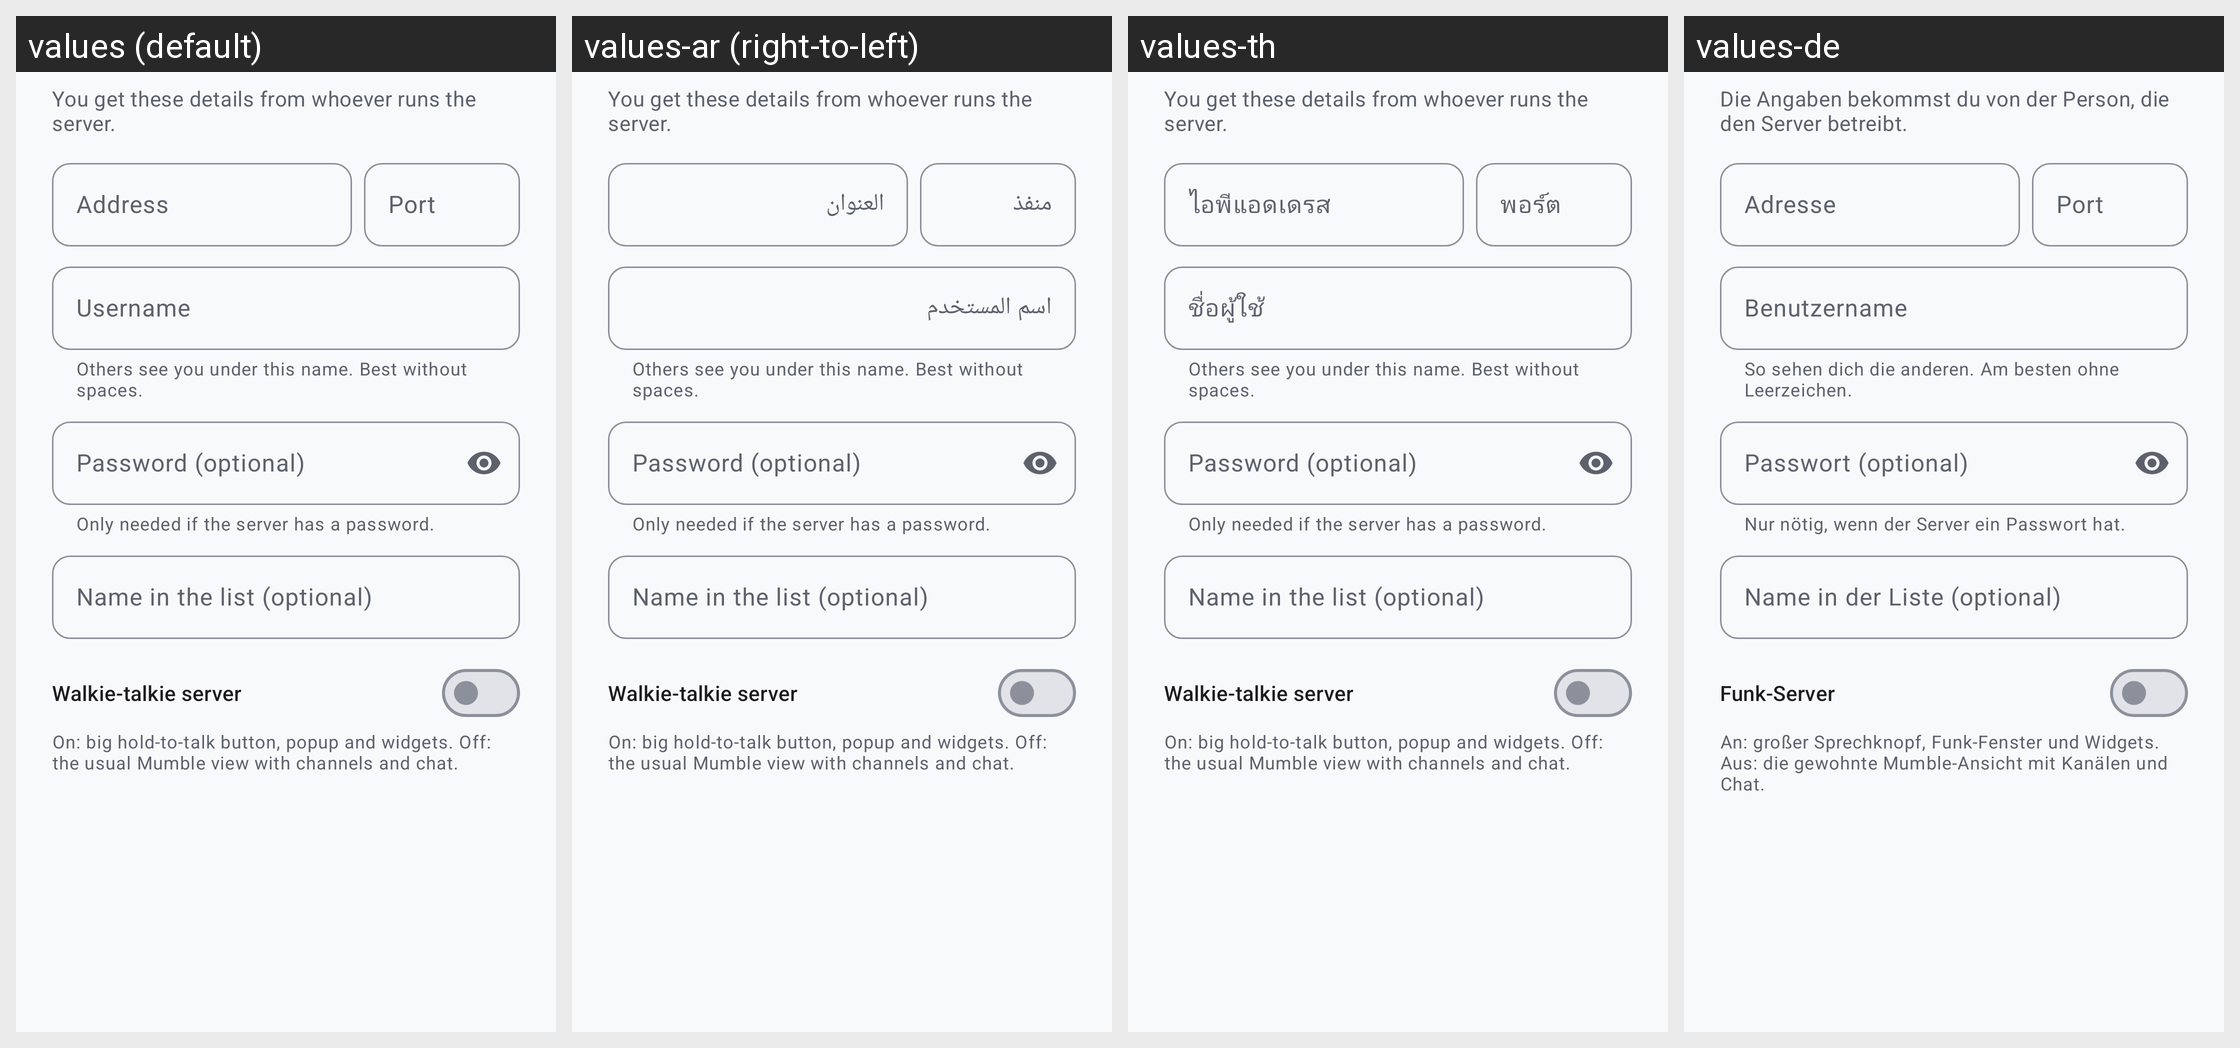

Here is an Android app screen in its default locale and in the app's own translations. Write out the translated-string differences for the strings that appear on this screen.
Android screen res/layout/dialog_server_edit.xml rendered under 4 locales, left to right: values (default), values-ar (right-to-left), values-th, values-de. Device: Nexus 5 (rendered at 1080×1920; each locale shown at half size, 540×960, under a caption strip naming it); theme Theme.Mumla.
Other locales in the repository, not shown: values-ca, values-cs, values-da, values-el, values-es, values-fi, values-hu, values-in, values-it, values-kab, values-nb-rNO, values-nl, values-pl, values-pt, values-pt-rBR, values-ru, values-sv, values-ta, values-tr, values-uk, values-zh-rTW.
Strings drawn on this screen, with the default value and each locale's value (text and hints the layout hard-codes, and strings that could not be matched under every locale, appear in the picture but are not listed):

server_edit_intro
  values: You get these details from whoever runs the server.
  values-ar: You get these details from whoever runs the server.  [not translated; the default value is used]
  values-th: You get these details from whoever runs the server.  [not translated; the default value is used]
  values-de: Die Angaben bekommst du von der Person, die den Server betreibt.

server_host
  values: Address
  values-ar: العنوان
  values-th: ไอพีแอดเดรส
  values-de: Adresse

server_port
  values: Port
  values-ar: منفذ
  values-th: พอร์ต
  values-de: Port

server_username
  values: Username
  values-ar: اسم المستخدم
  values-th: ชื่อผู้ใช้
  values-de: Benutzername

server_edit_username_helper
  values: Others see you under this name. Best without spaces.
  values-ar: Others see you under this name. Best without spaces.  [not translated; the default value is used]
  values-th: Others see you under this name. Best without spaces.  [not translated; the default value is used]
  values-de: So sehen dich die anderen. Am besten ohne Leerzeichen.

server_edit_password_hint
  values: Password (optional)
  values-ar: Password (optional)  [not translated; the default value is used]
  values-th: Password (optional)  [not translated; the default value is used]
  values-de: Passwort (optional)

server_edit_password_helper
  values: Only needed if the server has a password.
  values-ar: Only needed if the server has a password.  [not translated; the default value is used]
  values-th: Only needed if the server has a password.  [not translated; the default value is used]
  values-de: Nur nötig, wenn der Server ein Passwort hat.

server_edit_name_hint
  values: Name in the list (optional)
  values-ar: Name in the list (optional)  [not translated; the default value is used]
  values-th: Name in the list (optional)  [not translated; the default value is used]
  values-de: Name in der Liste (optional)

server_edit_funk
  values: Walkie-talkie server
  values-ar: Walkie-talkie server  [not translated; the default value is used]
  values-th: Walkie-talkie server  [not translated; the default value is used]
  values-de: Funk-Server

server_edit_funk_summary
  values: On: big hold-to-talk button, popup and widgets. Off: the usual Mumble view with channels and chat.
  values-ar: On: big hold-to-talk button, popup and widgets. Off: the usual Mumble view with channels and chat.  [not translated; the default value is used]
  values-th: On: big hold-to-talk button, popup and widgets. Off: the usual Mumble view with channels and chat.  [not translated; the default value is used]
  values-de: An: großer Sprechknopf, Funk-Fenster und Widgets. Aus: die gewohnte Mumble-Ansicht mit Kanälen und Chat.
